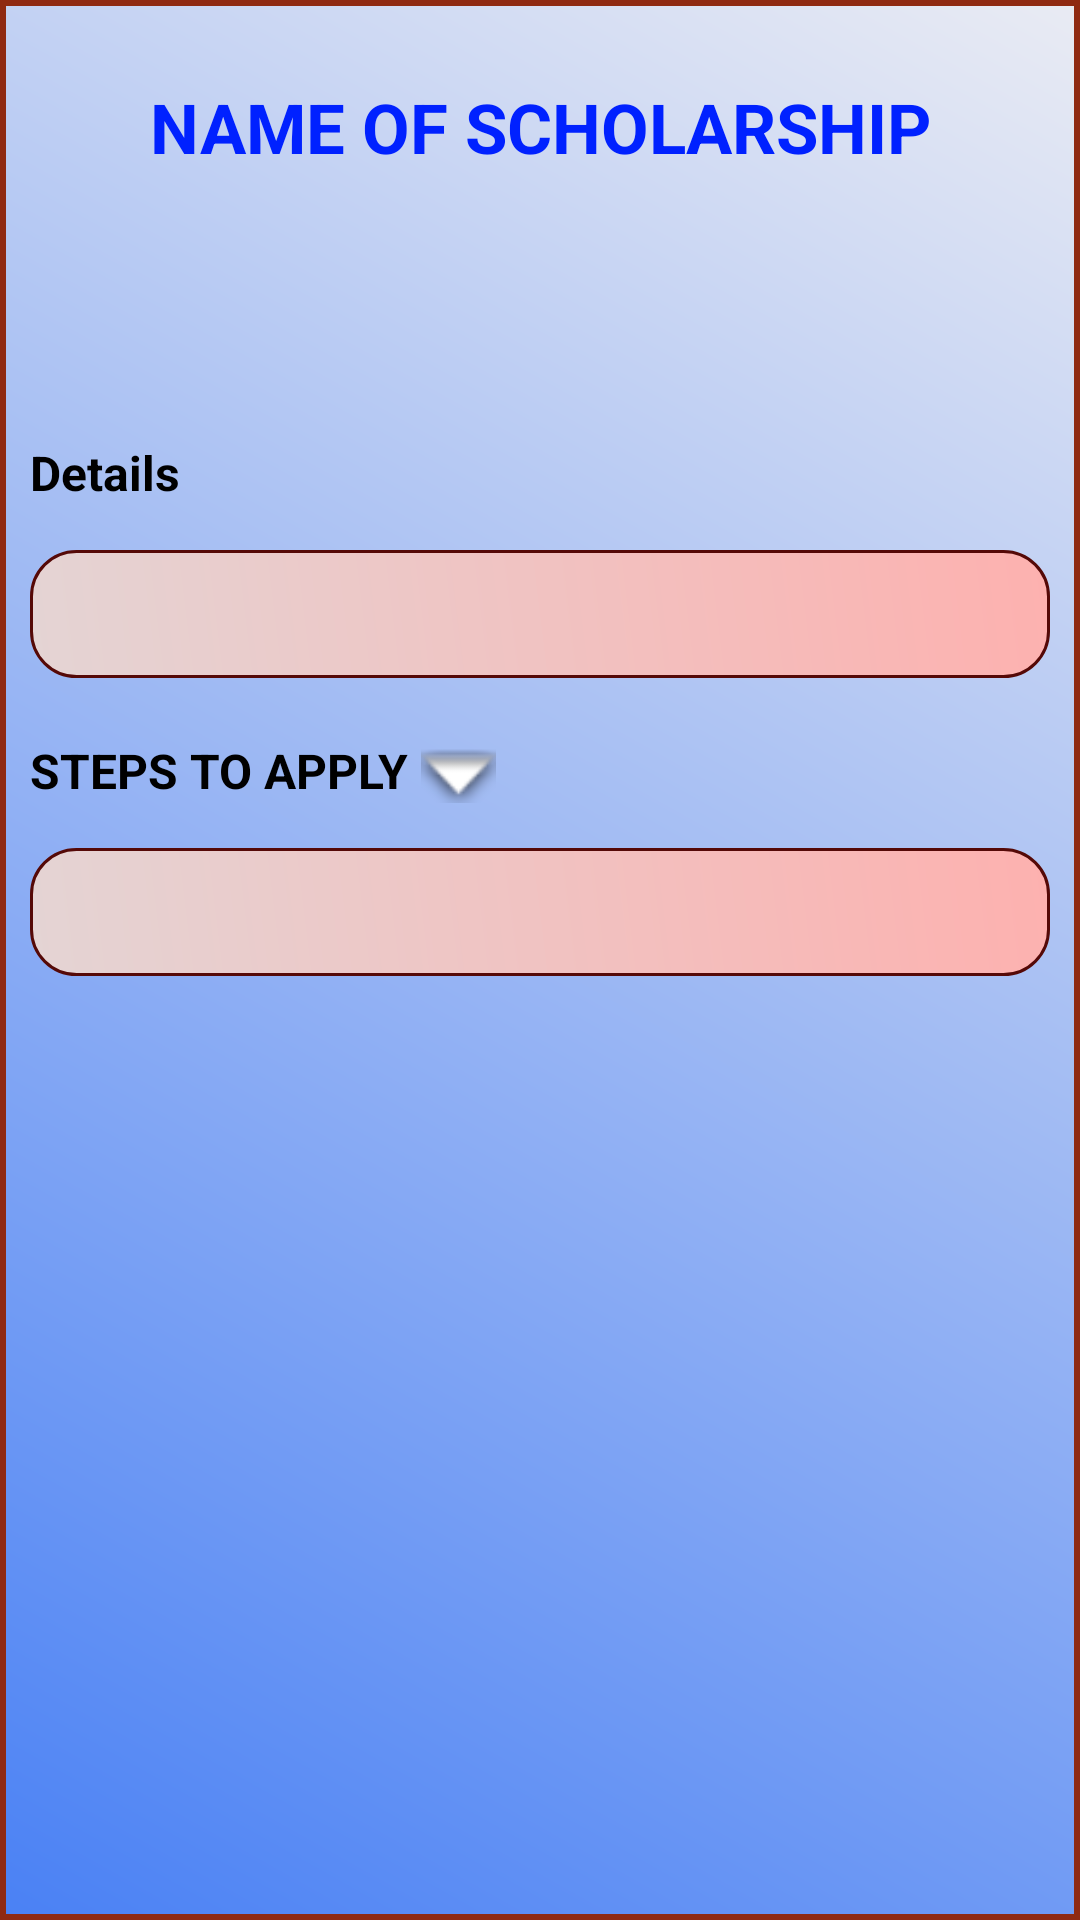

The Android layout XML behind this screen, and the referenced resources:
<!-- AndroidManifest.xml: application theme Theme.ScholarsApp -->
<!-- res/layout/activity_view_scl.xml -->
<?xml version="1.0" encoding="utf-8"?>
<androidx.constraintlayout.widget.ConstraintLayout xmlns:android="http://schemas.android.com/apk/res/android"
    xmlns:app="http://schemas.android.com/apk/res-auto"
    xmlns:tools="http://schemas.android.com/tools"
    android:layout_width="match_parent"
    android:layout_height="match_parent"
    android:background="@drawable/light_background"
    tools:context=".ViewSCL">

    <TextView
        android:id="@+id/Namescl"
        android:layout_width="0dp"
        android:layout_height="wrap_content"
        android:layout_marginStart="10dp"
        android:layout_marginTop="25dp"
        android:layout_marginEnd="10dp"
        android:gravity="center"
        android:padding="2dp"
        android:text="Name Of ScholarShip"
        android:textAllCaps="true"
        android:textColor="#0021FF"
        android:textSize="23sp"
        android:textStyle="bold"
        app:layout_constraintEnd_toEndOf="parent"
        app:layout_constraintStart_toStartOf="parent"
        app:layout_constraintTop_toTopOf="parent" />

    <TextView
        android:id="@+id/Categoryscl"
        android:layout_width="wrap_content"
        android:layout_height="wrap_content"
        android:layout_marginStart="10dp"
        android:layout_marginTop="10dp"
        android:textColor="#000000"
        android:textSize="18sp"
        app:layout_constraintStart_toStartOf="parent"
        app:layout_constraintTop_toBottomOf="@+id/Deadlinescl" />

    <TextView
        android:id="@+id/Castscl"
        android:layout_width="wrap_content"
        android:layout_height="wrap_content"
        android:layout_marginTop="10dp"
        android:layout_marginEnd="10dp"
        android:textColor="#000000"
        android:textSize="16sp"
        app:layout_constraintEnd_toEndOf="parent"
        app:layout_constraintTop_toBottomOf="@+id/Deadlinescl" />

    <TextView
        android:id="@+id/Detailsscl"
        android:layout_width="wrap_content"
        android:layout_height="wrap_content"
        android:layout_marginStart="10dp"
        android:layout_marginTop="18dp"
        android:text="Details"
        android:textColor="#000000"
        android:textSize="16sp"
        android:textStyle="bold"
        app:layout_constraintStart_toStartOf="parent"
        app:layout_constraintTop_toBottomOf="@+id/Categoryscl" />

    <TextView
        android:id="@+id/DetailsTextscl"
        android:layout_width="0dp"
        android:layout_height="wrap_content"
        android:layout_marginStart="10dp"
        android:layout_marginTop="15dp"
        android:layout_marginEnd="10dp"
        android:background="@drawable/brown_background"
        android:padding="10dp"
        android:textColor="#000000"
        android:textSize="17sp"
        app:layout_constraintEnd_toEndOf="parent"
        app:layout_constraintStart_toStartOf="parent"
        app:layout_constraintTop_toBottomOf="@+id/Detailsscl" />

    <TextView
        android:id="@+id/Stepsscl"
        android:layout_width="0dp"
        android:layout_height="wrap_content"
        android:layout_marginStart="10dp"
        android:layout_marginTop="20dp"
        android:gravity="center"
        android:text="STEPS TO APPLY "
        android:textColor="#000000"
        android:textSize="16sp"
        android:textStyle="bold"
        app:layout_constraintStart_toStartOf="parent"
        app:layout_constraintTop_toBottomOf="@+id/DetailsTextscl" />

    <TextView
        android:id="@+id/StepsTextscl"
        android:layout_width="0dp"
        android:layout_height="wrap_content"
        android:layout_marginStart="10dp"
        android:layout_marginTop="15dp"
        android:layout_marginEnd="10dp"
        android:background="@drawable/brown_background"
        android:padding="10dp"
        android:textColor="#000000"
        android:textSize="17sp"
        app:layout_constraintEnd_toEndOf="parent"
        app:layout_constraintStart_toStartOf="parent"
        app:layout_constraintTop_toBottomOf="@+id/Stepsscl" />

    <ImageView
        android:id="@+id/Arrowscl"
        android:layout_width="25dp"
        android:layout_height="25dp"
        android:layout_marginTop="20dp"
        app:layout_constraintStart_toEndOf="@+id/Stepsscl"
        app:layout_constraintTop_toBottomOf="@+id/DetailsTextscl"
        app:srcCompat="@android:drawable/arrow_down_float" />

    <TextView
        android:id="@+id/IncomeRangescl"
        android:layout_width="wrap_content"
        android:layout_height="wrap_content"
        android:layout_marginTop="18dp"
        android:layout_marginEnd="10dp"
        android:textColor="#000000"
        android:textSize="16sp"
        app:layout_constraintEnd_toEndOf="parent"
        app:layout_constraintTop_toBottomOf="@+id/Castscl" />

    <TextView
        android:id="@+id/Deadlinescl"
        android:layout_width="wrap_content"
        android:layout_height="wrap_content"
        android:layout_marginTop="13dp"
        android:layout_marginEnd="10dp"
        android:textColor="#000000"
        android:textSize="16sp"
        app:layout_constraintEnd_toEndOf="parent"
        app:layout_constraintTop_toBottomOf="@+id/Namescl" />

</androidx.constraintlayout.widget.ConstraintLayout>
<!-- resources referenced by this layout -->
<resources>
  <!-- drawable brown_background (drawable) -->
  <?xml version = "1.0" encoding = "utf-8" ?>
  <shape
      android:shape = "rectangle"
      xmlns:android = "http://schemas.android.com/apk/res/android" >
  
      <gradient
          android:startColor = "#E4D4D4"
  
          android:endColor = "#FDB1AF"
          android:angle = "45"
          android:type = "linear" />
      <corners android:radius="15dp"/>
      <stroke android:color="#550907"
          android:width="1dp"/>
  </shape>
  <!-- drawable light_background (drawable) -->
  <?xml version = "1.0" encoding = "utf-8" ?>
  <shape
      android:shape = "rectangle"
      xmlns:android = "http://schemas.android.com/apk/res/android" >
  
      <gradient
          android:startColor = "#4A81F4"
  
          android:endColor = "#E9EBF3"
          android:angle = "45"
          android:type = "linear" />
           <stroke android:color="#8F2A12"
                     android:width="2dp"/>
  </shape>
  <style name="Theme.ScholarsApp" parent="Theme.MaterialComponents.DayNight.NoActionBar">
          
          <item name="colorPrimary">#A669FF</item>
          <item name="colorPrimaryVariant">@color/purple_700</item>
          <item name="colorOnPrimary">@color/white</item>
          
          <item name="colorSecondary">@color/teal_200</item>
          <item name="colorSecondaryVariant">@color/teal_700</item>
          <item name="colorOnSecondary">@color/black</item>
          
          <item name="android:statusBarColor" tools:targetApi="l">?attr/colorPrimaryVariant</item>
          
      </style>
  <!-- not gathered from this repository: default colours our renderer supplied (Android Studio template values) -->
  <color name="purple_700">#FF3700B3</color>
  <color name="teal_200">#FF03DAC5</color>
  <color name="teal_700">#FF018786</color>
  <color name="black">#FF000000</color>
  <color name="white">#FFFFFFFF</color>
</resources>
